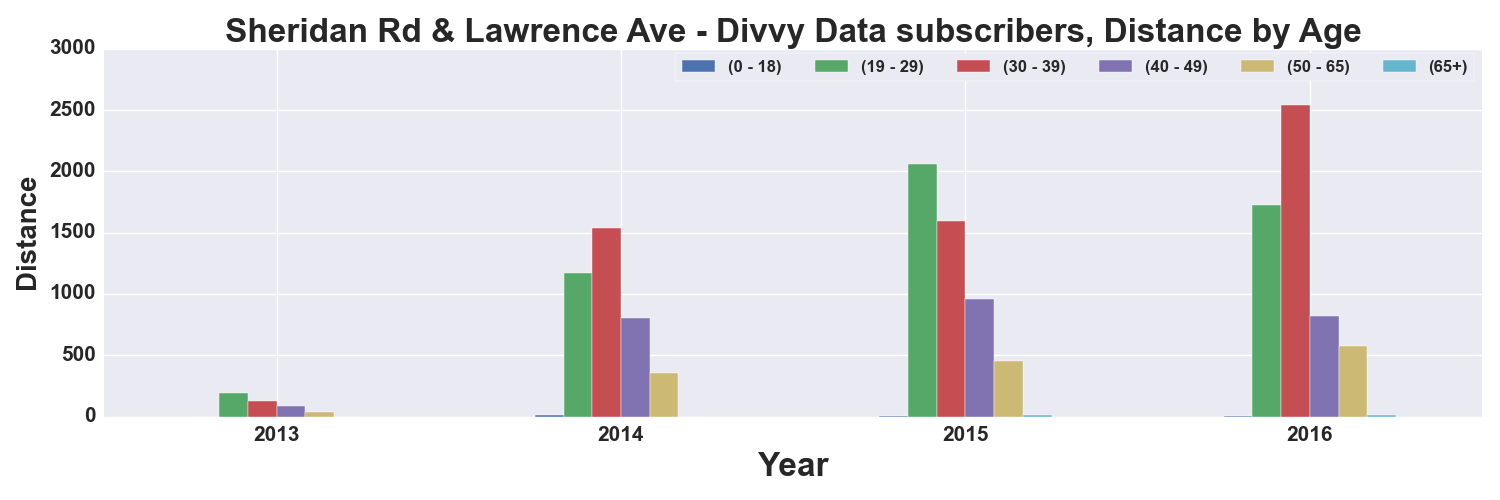

Data behind this chart, as committed beside it:
, START TIME YEAR, DISTANCE_Miles, DISTANCE_Miles, DISTANCE_Miles, DISTANCE_Miles, DISTANCE_Miles, DISTANCE_Miles
AGE_GROUP, , 0 - 18, 19 - 29, 30 - 39, 40 - 49, 50 - 65, 65+
0, 2013, , 192.9, 129.5, 86.39, 40.32, 
1, 2014, 11.24, 1170, 1536, 804.8, 357.3, 
2, 2015, 7.109, 2059, 1591, 958, 451.7, 12.16
3, 2016, 6.149, 1729, 2541, 816.3, 573.2, 15.28
